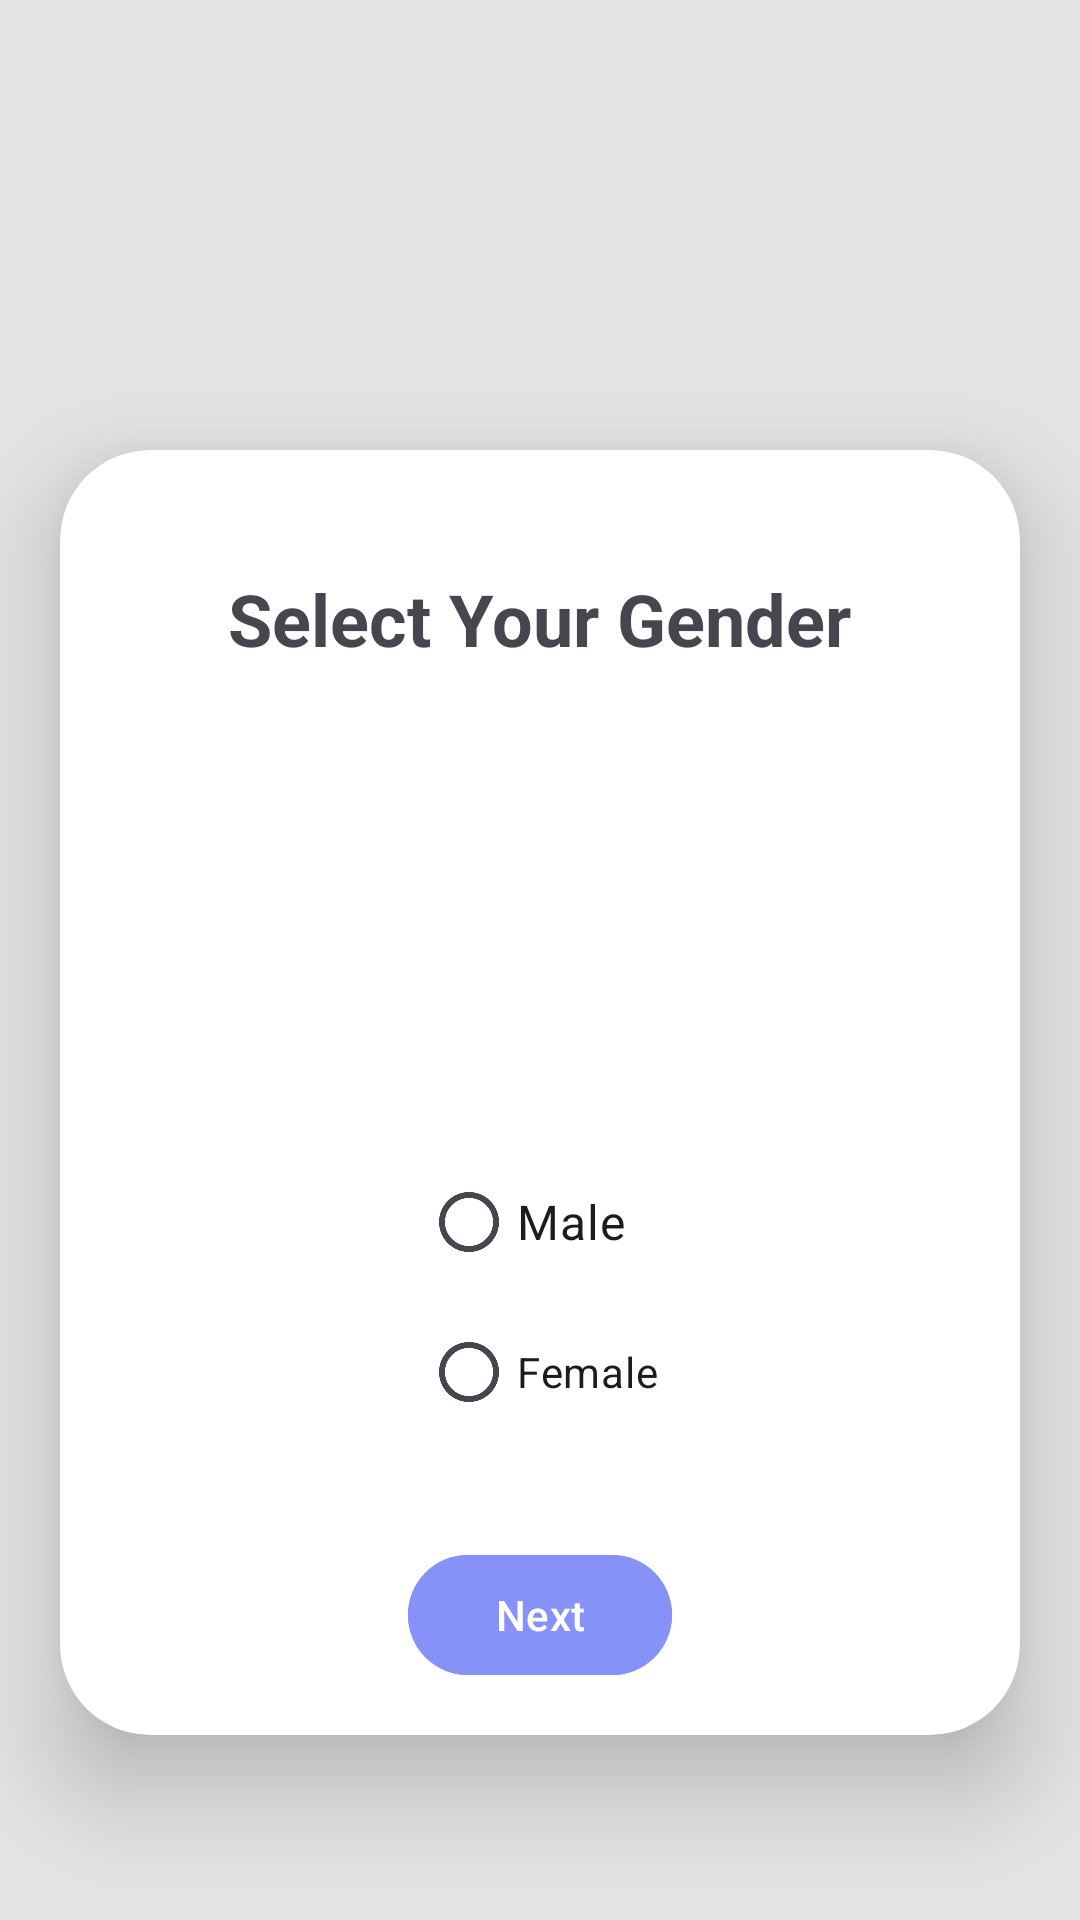

Write the Android layout XML for this screen, with the resource values it uses.
<!-- AndroidManifest.xml: activity theme Theme.Material3.Light.NoActionBar -->
<!-- res/layout/activity_select_gender.xml -->
<?xml version="1.0" encoding="utf-8"?>
<ScrollView
    xmlns:android="http://schemas.android.com/apk/res/android"
    xmlns:app="http://schemas.android.com/apk/res-auto"
    xmlns:tools="http://schemas.android.com/tools"
    android:id="@+id/main"
    android:layout_width="match_parent"
    android:layout_height="match_parent"
    tools:context=".AddContact"
    android:orientation="vertical"
    android:background="@color/platinum">

<androidx.cardview.widget.CardView
    android:layout_width="match_parent"
    android:layout_height="wrap_content"
    android:layout_marginTop="150dp"
    android:layout_marginEnd="20dp"
    android:layout_marginStart="20dp"
    app:cardCornerRadius="30dp"
    app:cardElevation="20dp"
    android:layout_gravity="center_horizontal">
<RelativeLayout
    android:layout_width="match_parent"
    android:layout_height="match_parent"
    android:padding="16dp">

    <ImageView
        android:id="@+id/imageGender"
        android:layout_width="150dp"
        android:layout_height="120dp"
        android:src="@drawable/ic_baseline_face_24"
        android:layout_below="@id/textTitle"
        android:layout_marginTop="20dp"
        android:layout_centerHorizontal="true"/>

    <TextView
        android:id="@+id/textTitle"
        android:layout_width="wrap_content"
        android:layout_height="wrap_content"
        android:text="Select Your Gender"
        android:textSize="24dp"
        android:textStyle="bold"
        android:layout_centerHorizontal="true"
        android:layout_marginTop="24dp" />

    <RadioGroup
        android:id="@+id/radioGroupGender"
        android:layout_width="wrap_content"
        android:layout_height="wrap_content"
        android:layout_below="@id/imageGender"
        android:layout_marginTop="20dp"
        android:layout_centerHorizontal="true">

        <RadioButton
            android:id="@+id/radioMale"
            android:layout_width="match_parent"
            android:layout_height="50dp"
            android:text="Male"
            android:textSize="16dp"/>

        <RadioButton
            android:id="@+id/radioFemale"
            android:layout_width="match_parent"
            android:layout_height="50dp"
            android:text="Female"
            android:textSize="14dp"/>

    </RadioGroup>

    <Button
        android:id="@+id/btnNext"
        android:layout_width="wrap_content"
        android:layout_height="wrap_content"
        android:text="Next"
        android:layout_below="@id/radioGroupGender"
        android:layout_centerHorizontal="true"
        android:layout_marginTop="32dp"
        android:backgroundTint="@color/lavander"/>

</RelativeLayout>

</androidx.cardview.widget.CardView>
</ScrollView>
<!-- resources referenced by this layout -->
<resources>
  <color name="lavander">#8692f7</color>
  <color name="platinum">#E5E4E2</color>
</resources>
